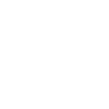
t = 0.00 s
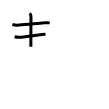
t = 3.00 s
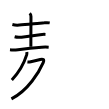
t = 6.00 s
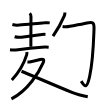
t = 9.00 s
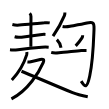
t = 12.00 s
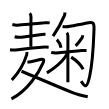
t = 15.00 s

The animated SVG that drew these frames (rendered in a browser with its animation timeline set to each time). Animation: 15 SMIL elements (animate=15); one cycle of 15.00 s.

<svg width="109px" height="109px" viewBox="0 0 px 109px" xmlns="http://www.w3.org/2000/svg" xmlns:xlink="http://www.w3.org/1999/xlink" xml:space="preserve" version="1.1"  baseProfile="full">
<path d="M12.38,24.57c2.26,0.55,4.55,0.72,6.87,0.5c7.37-0.53,18.58-1.71,25.13-2.22c1.79-0.27,3.57-0.25,5.35,0.04" style="fill:none;stroke:black;stroke-width:3;opacity:0">
  <animate attributeType="CSS" attributeName="opacity" from="0" to="1" begin="0s" dur="1s" repeatCount="Indefinite" fill="freeze" />
</path>
<path d="M29.75,13.25c0.81,0.81,1.23,2,1.23,3.25c0,1.02-0.11,19.25-0.11,30.25" style="fill:none;stroke:black;stroke-width:3;opacity:0">
  <animate attributeType="CSS" attributeName="opacity" from="0" to="1" begin="1s" dur="1s" repeatCount="Indefinite" fill="freeze" />
</path>
<path d="M14.63,36.82c2.27,0.59,4.55,0.64,6.89,0.35c6.35-0.79,12.85-1.67,18.59-2.5c1.84-0.27,3.51-0.42,5.36-0.28" style="fill:none;stroke:black;stroke-width:3;opacity:0">
  <animate attributeType="CSS" attributeName="opacity" from="0" to="1" begin="2s" dur="1s" repeatCount="Indefinite" fill="freeze" />
</path>
<path d="M10,49.82c2.69,0.28,5.36,0.23,8.02-0.17c9-1.3,15.77-1.99,23.75-2.49c2.29-0.19,4.59-0.2,6.9-0.03" style="fill:none;stroke:black;stroke-width:3;opacity:0">
  <animate attributeType="CSS" attributeName="opacity" from="0" to="1" begin="3s" dur="1s" repeatCount="Indefinite" fill="freeze" />
</path>
<path d="M26.83,52c0.17,1,0.05,1.86-0.17,2.88C24.88,60.62,19.62,71.75,11.82,80" style="fill:none;stroke:black;stroke-width:3;opacity:0">
  <animate attributeType="CSS" attributeName="opacity" from="0" to="1" begin="4s" dur="1s" repeatCount="Indefinite" fill="freeze" />
</path>
<path d="M27.42,62c1.14,0.11,2.25,0.02,3.35-0.27c3.01-0.64,6.83-1.6,9.51-2.3c2.52-0.66,4.36-0.12,2.93,3.18c-3.99,9.2-14.95,27.64-31.79,36.27" style="fill:none;stroke:black;stroke-width:3;opacity:0">
  <animate attributeType="CSS" attributeName="opacity" from="0" to="1" begin="5s" dur="1s" repeatCount="Indefinite" fill="freeze" />
</path>
<path d="M21.5,71.25C31,75,56.12,86,72.57,92.64c4.72,1.91,10.17,3.11,15.18,4.11" style="fill:none;stroke:black;stroke-width:3;opacity:0">
  <animate attributeType="CSS" attributeName="opacity" from="0" to="1" begin="6s" dur="1s" repeatCount="Indefinite" fill="freeze" />
</path>
<path d="M64.89,12.5c0.05,1.13-0.04,2.01-0.48,3.05c-3.03,7.2-6.09,12.82-11.38,20.55" style="fill:none;stroke:black;stroke-width:3;opacity:0">
  <animate attributeType="CSS" attributeName="opacity" from="0" to="1" begin="7s" dur="1s" repeatCount="Indefinite" fill="freeze" />
</path>
<path d="M62.58,26.48c2.52,0.51,5,0.27,7.45-0.23c4.59-0.84,11.6-2,16.87-3.24c6.37-1.49,7.35,0.13,7.13,5.74c-0.46,11.68-0.77,30.51-4.31,47.31C87,88.88,85,87.38,81.17,81.16" style="fill:none;stroke:black;stroke-width:3;opacity:0">
  <animate attributeType="CSS" attributeName="opacity" from="0" to="1" begin="8s" dur="1s" repeatCount="Indefinite" fill="freeze" />
</path>
<path d="M56.87,39.6c1.5,1.5,3.76,5.75,4.13,8.09" style="fill:none;stroke:black;stroke-width:3;opacity:0">
  <animate attributeType="CSS" attributeName="opacity" from="0" to="1" begin="9s" dur="1s" repeatCount="Indefinite" fill="freeze" />
</path>
<path d="M82.67,35.13c0,0.87-0.22,2-0.69,2.73c-1.85,2.89-3.35,4.89-6.3,8.01" style="fill:none;stroke:black;stroke-width:3;opacity:0">
  <animate attributeType="CSS" attributeName="opacity" from="0" to="1" begin="10s" dur="1s" repeatCount="Indefinite" fill="freeze" />
</path>
<path d="M51.2,52.42c2.51,0.71,5.04,0.56,7.69,0.32c6.84-0.62,16.57-1.75,22.35-2.28c1.76-0.19,3.5,0.04,5.28,0.04" style="fill:none;stroke:black;stroke-width:3;opacity:0">
  <animate attributeType="CSS" attributeName="opacity" from="0" to="1" begin="11s" dur="1s" repeatCount="Indefinite" fill="freeze" />
</path>
<path d="M66.81,32.72c0.93,0.93,1.1,2.41,1.1,3.29c0,0.5-0.02,24.9-0.03,38.24c0,4.06,0,7.09,0,8.12" style="fill:none;stroke:black;stroke-width:3;opacity:0">
  <animate attributeType="CSS" attributeName="opacity" from="0" to="1" begin="12s" dur="1s" repeatCount="Indefinite" fill="freeze" />
</path>
<path d="M67.34,52.33c-0.09,1.67-1.15,3.37-2.21,4.86c-4.15,5.79-11.09,11.41-18.24,15.69" style="fill:none;stroke:black;stroke-width:3;opacity:0">
  <animate attributeType="CSS" attributeName="opacity" from="0" to="1" begin="13s" dur="1s" repeatCount="Indefinite" fill="freeze" />
</path>
<path d="M71.18,57.11c4.54,2.88,9.19,6.88,12.01,12.16" style="fill:none;stroke:black;stroke-width:3;opacity:0">
  <animate attributeType="CSS" attributeName="opacity" from="0" to="1" begin="14s" dur="1s" repeatCount="Indefinite" fill="freeze" />
</path>
</svg>
